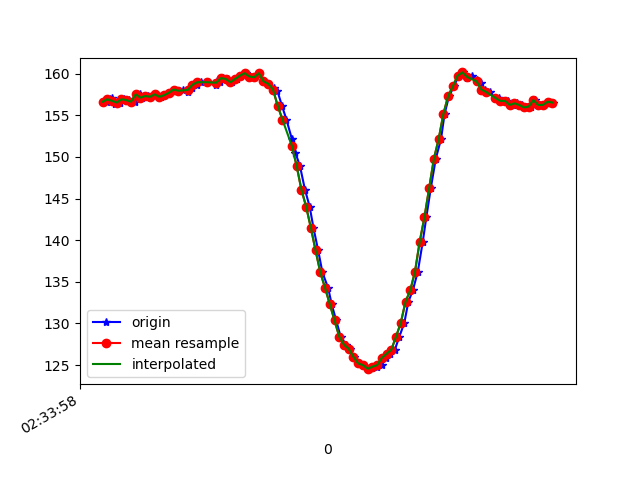

Data behind this chart, as committed beside it:
1617849238278, 544881887606012, 156.64062, -250.58594, -65.625
1617849238291, 544881908178897, 156.9, -250.1, -65.23
1617849238302, 544881926308552, 157.1, -250.1, -65.23
1617849238314, 544881945170717, 156.3, -250.4, -65.62
1617849238332, 544881964246532, 156.5, -251, -65.33
1617849238351, 544881983230783, 156.9, -250.5, -64.94
1617849238371, 544882002276077, 156.8, -250.7, -64.94
1617849238396, 544882021290849, 156.6, -250.9, -65.23
1617849238419, 544882040824484, 157.5, -250.7, -65.23
1617849238428, 544882060174990, 157.1, -250.0, -65.14
1617849238451, 544882079037156, 157.3, -250.4, -64.84
1617849238465, 544882098235056, 157.2, -250.4, -65.33
1617849238485, 544882117310871, 157.5, -250.6, -65.92
1617849238508, 544882136356165, 157.2, -250.5, -65.23
1617849238524, 544882155340416, 157.4, -250.9, -66.02
1617849238543, 544882174446752, 157.7, -251.4, -66.21
1617849238565, 544882193461524, 158.1, -251.2, -65.62
1617849238583, 544882212720467, 157.9, -251.2, -66.21
1617849238598, 544882231826803, 158, -250.7, -66.02
1617849238621, 544882250994182, 157.8, -250.9, -65.53
1617849238639, 544882270008955, 158.3, -250.9, -66.31
1617849238659, 544882289023727, 158.7, -250.5, -66.6
1617849238674, 544882308069020, 159, -250.5, -66.02
1617849238704, 544882327053271, 159, -250.6, -65.62
1617849238741, 544882346403778, 158.6, -249.6, -65.62
1617849238742, 544882365662721, 159.2, -249.5, -65.53
1617849238755, 544882384708014, 159, -249.9, -65.53
1617849238771, 544882403844872, 159.5, -249.2, -66.21
1617849238789, 544882422829123, 159.4, -248.6, -65.33
1617849238808, 544882441843895, 159, -247.9, -66.02
1617849238827, 544882460950232, 159.4, -247.7, -65.33
1617849238847, 544882479965004, 159.8, -247.3, -64.26
1617849238865, 544882499040819, 160.1, -247.8, -64.45
1617849238885, 544882518147155, 159.7, -247.5, -64.84
1617849238905, 544882537161927, 159.6, -247.4, -64.94
1617849238922, 544882556146178, 160.1, -248.2, -65.33
1617849238942, 544882575221993, 159.1, -248.9, -66.02
1617849238961, 544882594297808, 158.8, -249.5, -64.45
1617849238983, 544882613404144, 158.3, -249.9, -65.23
1617849238999, 544882632449438, 157.9, -251.2, -65.62
1617849239018, 544882651555774, 156.2, -252.2, -65.53
1617849239037, 544882670570547, 154.5, -252.8, -64.16
1617849239060, 544882689646361, 152.1, -254, -63.87
1617849239075, 544882708722176, 150.5, -254.7, -62.89
1617849239094, 544882727797991, 148.9, -257.5, -62.3
1617849239115, 544882746843285, 146.1, -259.8, -62.01
1617849239135, 544882765858057, 144, -261.7, -61.43
1617849239151, 544882784994915, 141.5, -263.4, -59.18
1617849239171, 544882804406464, 138.8, -264.4, -56.93
1617849239189, 544882823054981, 136.1, -265.3, -54.79
1617849239213, 544882842130796, 134.3, -265.8, -51.17
1617849239228, 544882861206610, 132.3, -266.5, -49.12
1617849239247, 544882880251904, 130.4, -267.6, -44.92
1617849239266, 544882899327719, 128.4, -268, -42.68
1617849239289, 544882918373013, 127.4, -269.1, -41.31
1617849239304, 544882937540391, 127, -270.1, -38.87
1617849239323, 544882956585685, 126, -270.9, -37.3
1617849239345, 544882975600457, 125.2, -272.1, -37.01
1617849239361, 544882994798358, 125.0, -272.6, -36.33
1617849239381, 544883013874172, 124.5, -272.7, -36.43
1617849239399, 544883033041551, 124.6, -273.2, -36.23
... 40 more rows
